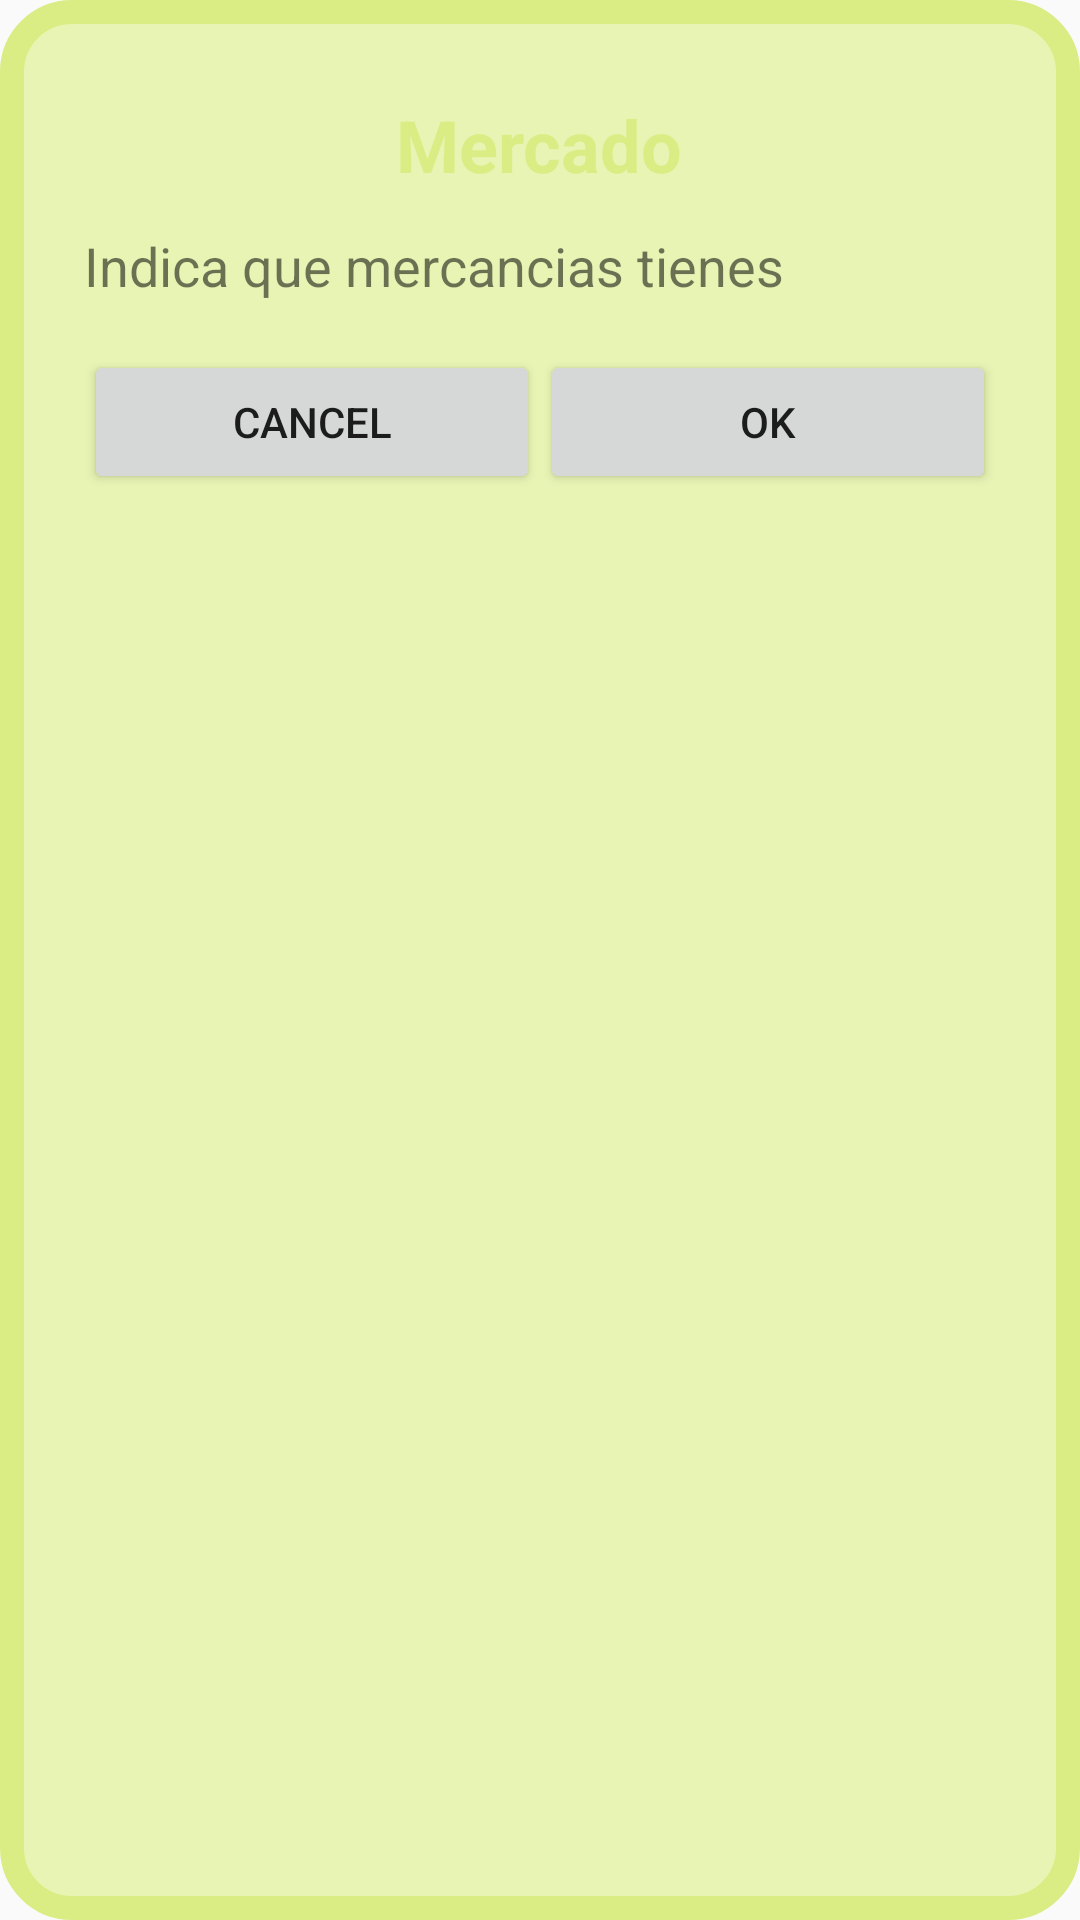

Produce the Android XML layout that renders to this screen, including the resource entries it uses.
<!-- AndroidManifest.xml: application theme AppTheme -->
<!-- res/layout/dialog_mercado_picker.xml -->
<LinearLayout xmlns:android="http://schemas.android.com/apk/res/android"
    xmlns:app="http://schemas.android.com/apk/res-auto"

    android:layout_width="match_parent"
    android:layout_height="match_parent"
    android:background="@drawable/dialog_mercado"
    android:orientation="vertical">

    <TextView
        android:id="@+id/tvTituloMercado"
        style="@style/DialogoTitulo.Mercado"
        android:layout_width="wrap_content"
        android:layout_height="wrap_content"
        android:layout_gravity="center"
        android:layout_margin="12dp"
        android:layout_marginBottom="12dp"
        android:text="@string/mercado"
        android:textSize="24sp"
        android:textStyle="bold" />

    <TextView
        android:id="@+id/tvDescMercado"
        android:layout_width="wrap_content"
        android:layout_height="wrap_content"

        android:text="@string/dialogoMercado"
        android:layout_marginLeft="8dp"
        android:layout_marginBottom="8dp"
        android:textSize="18dp" />

    <ScrollView
        android:layout_width="match_parent"
        android:layout_height="match_parent">

        <LinearLayout
            android:layout_width="match_parent"
            android:layout_height="wrap_content"
            android:layout_marginLeft="8dp"
            android:layout_marginTop="8dp"
            android:layout_marginRight="8dp"
            android:layout_marginBottom="8dp"
            android:orientation="vertical">

            <TableLayout
                android:id="@+id/ll_picker"
                android:layout_width="match_parent"
                android:layout_height="match_parent"
                android:orientation="vertical" />

            <LinearLayout
                android:id="@+id/ll_botonera"
                android:layout_width="match_parent"
                android:layout_height="match_parent"
                android:orientation="horizontal">

                <Button
                    android:id="@+id/bt_cancel"
                    android:layout_width="wrap_content"
                    android:layout_height="wrap_content"
                    android:layout_weight="1"
                    android:text="@android:string/cancel" />

                <Button
                    android:id="@+id/bt_aceptar"
                    android:layout_width="wrap_content"
                    android:layout_height="wrap_content"
                    android:layout_weight="1"
                    android:text="@android:string/ok" />
            </LinearLayout>

        </LinearLayout>
    </ScrollView>


</LinearLayout>
<!-- resources referenced by this layout -->
<resources>
  <!-- drawable dialog_mercado (drawable) -->
  <?xml version="1.0" encoding="utf-8"?>
  <shape xmlns:android="http://schemas.android.com/apk/res/android">
      <padding android:left="20dp" android:right="20dp" android:top="20dp" android:bottom="20dp"/>
      <stroke android:color="@color/mercadoDark" android:width="8dp"></stroke>
      <corners android:radius="20dp"/>
      <solid android:color="@color/mercadoLight"/>
  </shape>
  <string name="dialogoMercado">Indica que mercancias tienes</string>
  <string name="mercado">Mercado</string>
  <style name="DialogoTitulo.Mercado">
          <item name="android:textColor">@color/mercadoDark</item>
      </style>
  <style name="AppTheme" parent="Theme.Design.Light.NoActionBar" />
  <color name="mercadoDark">#FFd9ed84</color>
  <color name="mercadoLight">#FFe8f4b4</color>
</resources>
